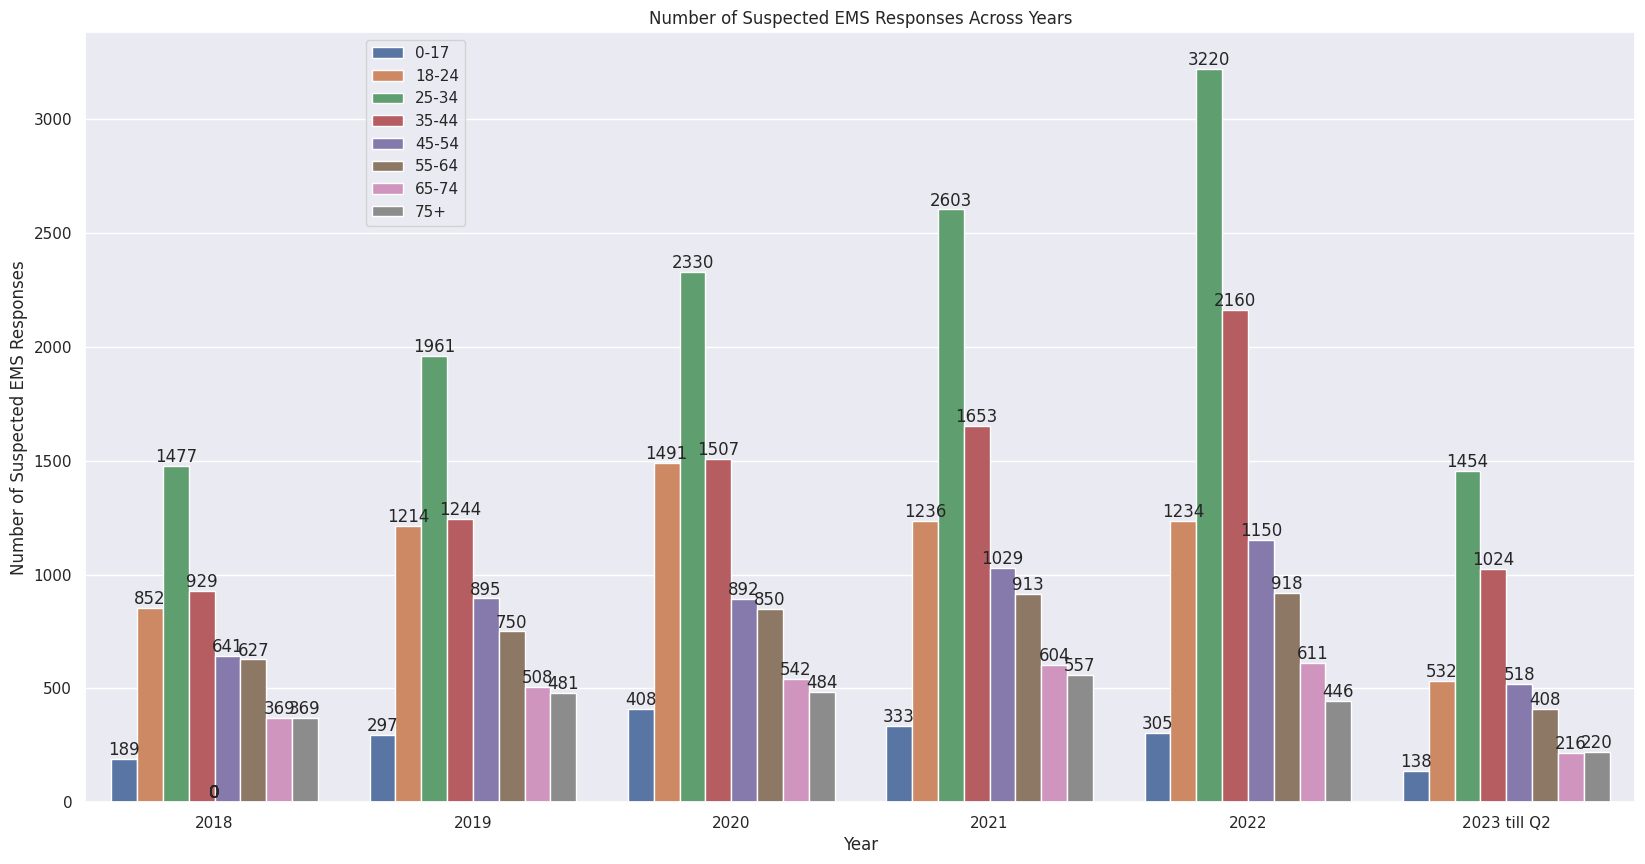

Generate this figure with matplotlib:
import seaborn as sns
import matplotlib.pyplot as plt
import pandas as pd
sns.set()


data = {
    "2018": {
            "Suspected EMS Responses": 5474,
            "0-17": {
                "Number of Suspected EMS Responses": 189,
            },
            "18-24": {
                "Number of Suspected EMS Responses": 852,
            },
            "25-34": {
                "Number of Suspected EMS Responses": 1477,
            },
            "35-44": {
                "Number of Suspected EMS Responses": 929,
            },
            "45-54": {
                "Number of Suspected EMS Responses": 641,
            },
            "55-64": {
                "Number of Suspected EMS Responses": 627,
            },
            "65-74": {
                "Number of Suspected EMS Responses": 369,
            },
            "75+": {
                "Number of Suspected EMS Responses": 369,
            }
        },
    "2019": {
            "Suspected EMS Responses": 7372,
            "0-17": {
                "Number of Suspected EMS Responses": 297,
            },
            "18-24": {
                "Number of Suspected EMS Responses": 1214,
            },
            "25-34": {
                "Number of Suspected EMS Responses": 1961,
            },
            "35-44": {
                "Number of Suspected EMS Responses": 1244,
            },
            "45-54": {
                "Number of Suspected EMS Responses": 895,
            },
            "55-64": {
                "Number of Suspected EMS Responses": 750,
            },
            "65-74": {
                "Number of Suspected EMS Responses": 508,
            },
            "75+": {
                "Number of Suspected EMS Responses": 481,
            }
        },
    "2020": {
            "Suspected EMS Responses": 8529,
            "0-17": {
                "Number of Suspected EMS Responses": 408,
            },
            "18-24": {
                "Number of Suspected EMS Responses": 1491,
            },
            "25-34": {
                "Number of Suspected EMS Responses": 2330,
            },
            "35-44": {
                "Number of Suspected EMS Responses": 1507,
            },
            "45-54": {
                "Number of Suspected EMS Responses": 892,
            },
            "55-64": {
                "Number of Suspected EMS Responses": 850,
            },
            "65-74": {
                "Number of Suspected EMS Responses": 542,
            },
            "75+": {
                "Number of Suspected EMS Responses": 484,
            }
        },
    "2021": {
            "Suspected EMS Responses": 8955,
            "0-17": {
                "Number of Suspected EMS Responses": 333,
            },
            "18-24": {
                "Number of Suspected EMS Responses": 1236,
            },
            "25-34": {
                "Number of Suspected EMS Responses": 2603,
            },
            "35-44": {
                "Number of Suspected EMS Responses": 1653,
            },
            "45-54": {
                "Number of Suspected EMS Responses": 1029,
            },
            "55-64": {
                "Number of Suspected EMS Responses": 913,
            },
            "65-74": {
                "Number of Suspected EMS Responses": 604,
            },
            "75+": {
                "Number of Suspected EMS Responses": 557,
            }
        },
    "2022": {
            "Suspected EMS Responses": 10093,
            "0-17": {
                "Number of Suspected EMS Responses": 305,
            },
            "18-24": {
                "Number of Suspected EMS Responses": 1234,
            },
            "25-34": {
                "Number of Suspected EMS Responses": 3220,
            },
            "35-44": {
                "Number of Suspected EMS Responses": 2160,
            },
            "45-54": {
                "Number of Suspected EMS Responses": 1150,
            },
            "55-64": {
                "Number of Suspected EMS Responses": 918,
            },
            "65-74": {
                "Number of Suspected EMS Responses": 611,
            },
            "75+": {
                "Number of Suspected EMS Responses": 446,
            }
        },
    "2023 till Q2": {
            "Suspected EMS Responses": 4535,
            "0-17": {
                "Number of Suspected EMS Responses": 138,
            },
            "18-24": {
                "Number of Suspected EMS Responses": 532,
            },
            "25-34": {
                "Number of Suspected EMS Responses": 1454,
            },
            "35-44": {
                "Number of Suspected EMS Responses": 1024,
            },
            "45-54": {
                "Number of Suspected EMS Responses": 518,
            },
            "55-64": {
                "Number of Suspected EMS Responses": 408,
            },
            "65-74": {
                "Number of Suspected EMS Responses": 216,
            },
            "75+": {
                "Number of Suspected EMS Responses": 220,
            }
    }
}


# Set the color palette for the bar chart
colors = ['steelblue', 'lightblue', 'mediumaquamarine', 'darkorange', 'gold', 'mediumvioletred', 'maroon',
          'forestgreen', 'sienna', 'purple', 'darkseagreen', 'lightgray', 'darkblue', 'salmon']






data_dict = []
for year, values in data.items():
    for drug, drug_data in values.items():
        if drug != "Suspected EMS Responses":
            data_dict.append({
                "Year": year,
                "Drug": drug,
                "Number of Suspected EMS Responses": drug_data["Number of Suspected EMS Responses"],
                "Total events": values["Suspected EMS Responses"]
            })
df = pd.DataFrame(data_dict)

# Bar Charts
plt.figure(figsize=(20, 10))
ax = sns.barplot(x='Year', y='Number of Suspected EMS Responses', hue='Drug', data=df)
plt.title('Number of Suspected EMS Responses Across Years')
plt.legend(loc='best', bbox_to_anchor=(0.25, 1))
plt.ylabel('Number of Suspected EMS Responses')

# Add labels to the bars
for p in ax.patches:
    height = p.get_height()
    ax.annotate(f'{height:.0f}', (p.get_x() + p.get_width() / 2, height),
                ha='center', va='bottom')

plt.show()
